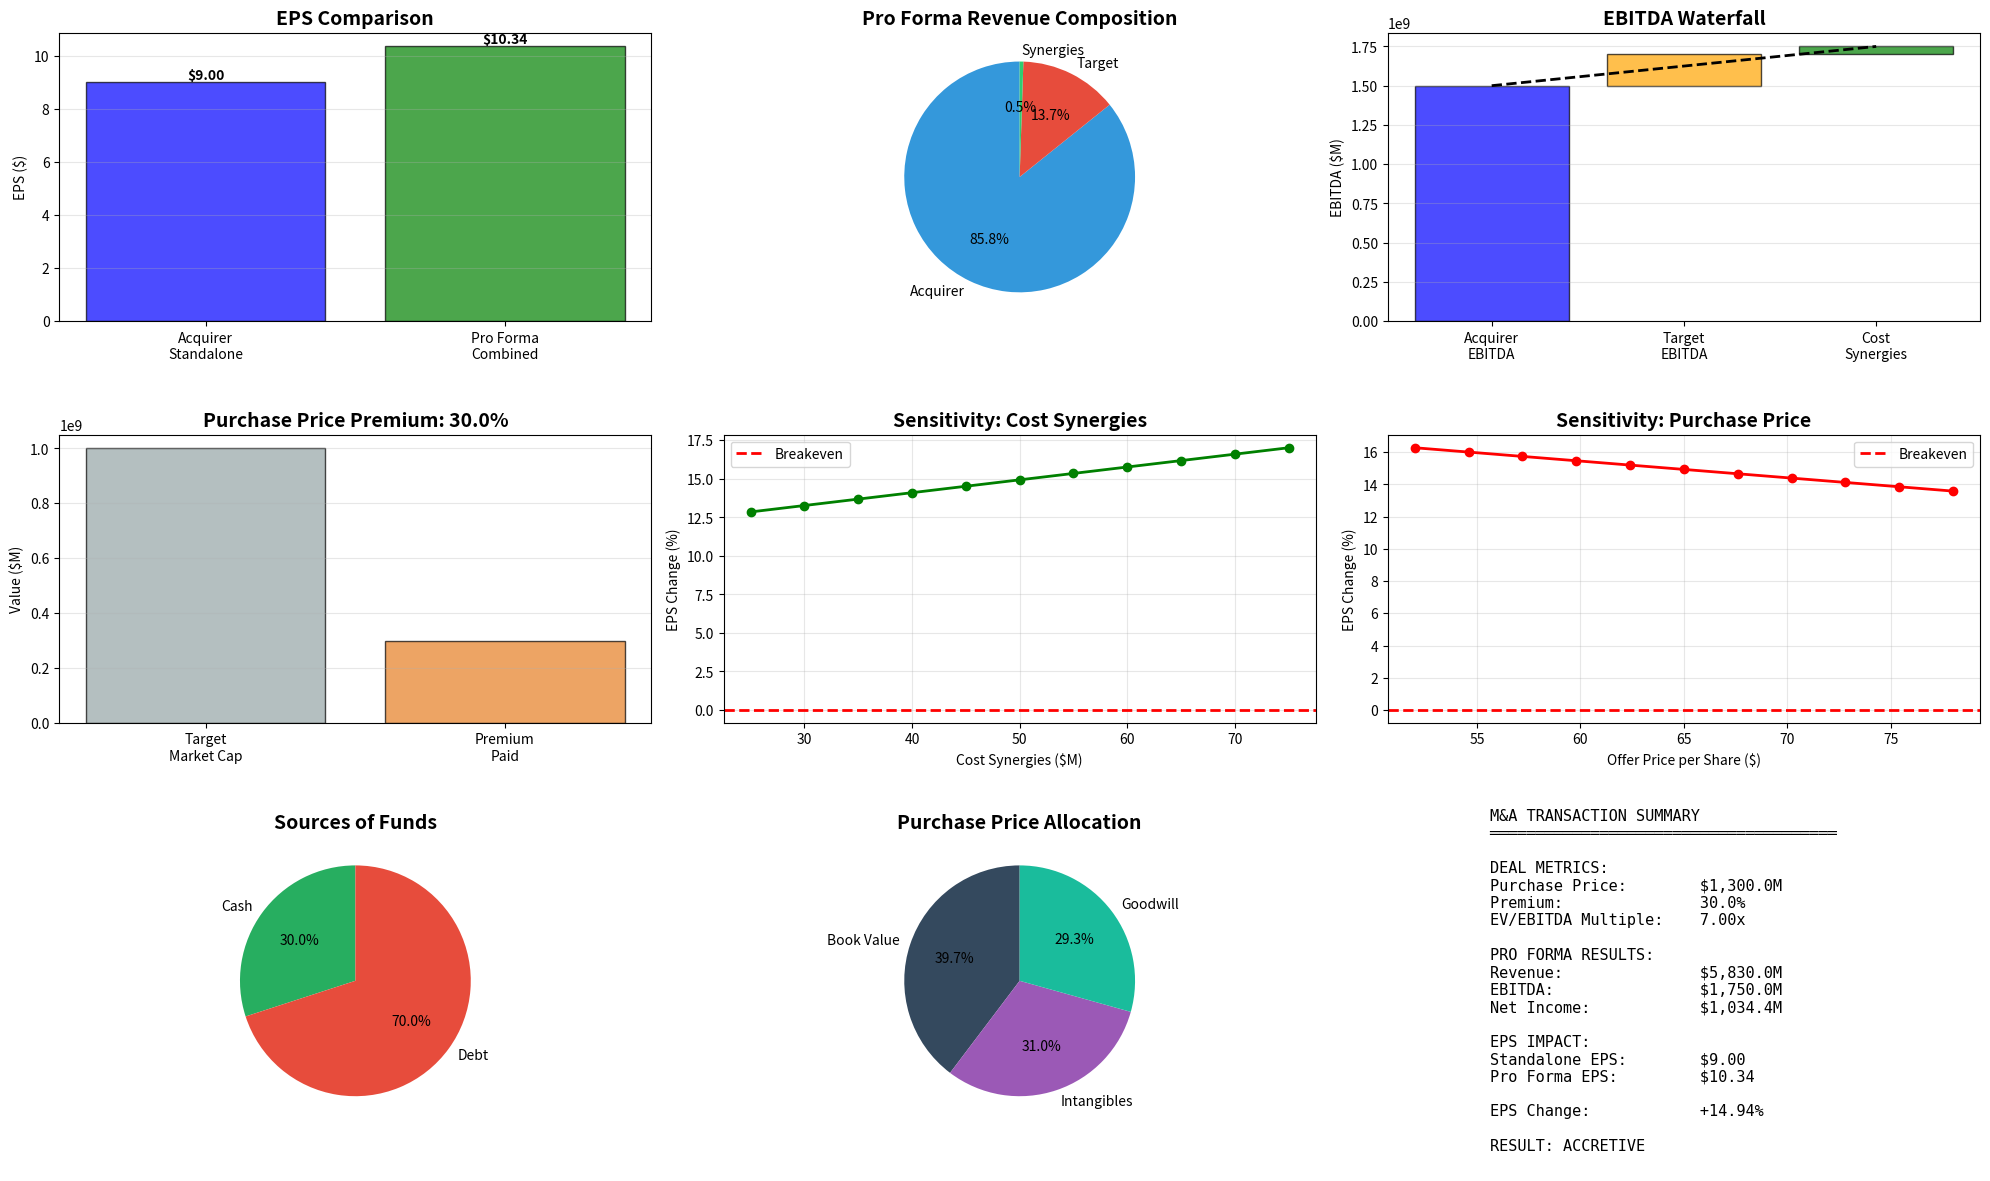

The matplotlib source for this figure:
#!/usr/bin/env python3
"""
M&A Merger Model - Accretion/Dilution Analysis
Analyzes the financial impact of mergers and acquisitions on earnings per share

CHANGELOG
=========
Version History             Author          Date
@changelog   1.0.0                  WP              29-12-2025

- Initial version: Comprehensive M&A model with accretion/dilution analysis,
  purchase price allocation, synergies, and pro forma financials
"""

import pandas as pd
import numpy as np
import matplotlib.pyplot as plt
import seaborn as sns
from datetime import datetime
import warnings
warnings.filterwarnings('ignore')


class MergerModel:
    """
    Comprehensive M&A Merger Model for Accretion/Dilution Analysis

    Analyzes the financial impact of an acquisition on the acquirer's EPS
    """

    def __init__(self, acquirer_data, target_data, deal_structure):
        """
        Initialize merger model with company data and deal terms

        Parameters:
        -----------
        acquirer_data : dict
            Financial data for the acquiring company
        target_data : dict
            Financial data for the target company
        deal_structure : dict
            Deal terms and structure
        """
        self.acquirer = acquirer_data
        self.target = target_data
        self.deal = deal_structure

        # Results storage
        self.purchase_price_allocation = {}
        self.pro_forma = {}
        self.accretion_dilution = {}

    def calculate_purchase_price(self):
        """Calculate total purchase price and metrics"""

        # Base purchase price
        if self.deal['consideration_type'] == 'cash':
            total_consideration = self.deal['offer_price_per_share'] * self.target['shares_outstanding']
        elif self.deal['consideration_type'] == 'stock':
            exchange_ratio = self.deal['exchange_ratio']
            total_consideration = exchange_ratio * self.target['shares_outstanding'] * self.acquirer['stock_price']
        else:  # mixed
            cash_portion = self.deal['cash_per_share'] * self.target['shares_outstanding']
            stock_portion = self.deal['stock_exchange_ratio'] * self.target['shares_outstanding'] * self.acquirer['stock_price']
            total_consideration = cash_portion + stock_portion

        # Calculate premium
        target_market_cap = self.target['stock_price'] * self.target['shares_outstanding']
        premium_percent = ((total_consideration / target_market_cap) - 1) * 100

        # Calculate transaction multiples
        ev = total_consideration + self.target['net_debt']
        ev_revenue = ev / self.target['revenue']
        ev_ebitda = ev / self.target['ebitda']
        pe_ratio = total_consideration / self.target['net_income']

        self.purchase_price_allocation = {
            'total_consideration': total_consideration,
            'target_market_cap': target_market_cap,
            'premium_percent': premium_percent,
            'enterprise_value': ev,
            'ev_revenue_multiple': ev_revenue,
            'ev_ebitda_multiple': ev_ebitda,
            'pe_multiple': pe_ratio,
            'target_equity_value': self.target['stock_price'] * self.target['shares_outstanding']
        }

        return self.purchase_price_allocation

    def calculate_sources_and_uses(self):
        """Calculate sources and uses of funds"""

        # Uses
        equity_purchase = self.purchase_price_allocation['total_consideration']
        transaction_fees = equity_purchase * self.deal['transaction_fees_pct']
        refinance_target_debt = self.target.get('debt_to_refinance', 0)

        total_uses = equity_purchase + transaction_fees + refinance_target_debt

        # Sources
        if self.deal['consideration_type'] == 'cash':
            cash_from_balance_sheet = min(self.acquirer['cash'], total_uses * 0.3)
            new_debt = self.deal.get('new_debt_issued', 0)
            stock_issued = 0
            shares_issued = 0
        elif self.deal['consideration_type'] == 'stock':
            cash_from_balance_sheet = transaction_fees
            new_debt = 0
            stock_issued = equity_purchase
            shares_issued = (self.deal['exchange_ratio'] * self.target['shares_outstanding'])
        else:  # mixed
            cash_from_balance_sheet = self.deal['cash_per_share'] * self.target['shares_outstanding']
            new_debt = self.deal.get('new_debt_issued', 0)
            stock_issued = self.deal['stock_exchange_ratio'] * self.target['shares_outstanding'] * self.acquirer['stock_price']
            shares_issued = self.deal['stock_exchange_ratio'] * self.target['shares_outstanding']

        remaining_cash_needed = total_uses - cash_from_balance_sheet - new_debt - stock_issued
        if remaining_cash_needed > 0:
            new_debt += remaining_cash_needed

        total_sources = cash_from_balance_sheet + new_debt + stock_issued

        sources_uses = {
            'uses': {
                'equity_purchase': equity_purchase,
                'transaction_fees': transaction_fees,
                'refinance_debt': refinance_target_debt,
                'total_uses': total_uses
            },
            'sources': {
                'cash_on_hand': cash_from_balance_sheet,
                'new_debt': new_debt,
                'stock_issued': stock_issued,
                'shares_issued': shares_issued,
                'total_sources': total_sources
            }
        }

        return sources_uses

    def calculate_goodwill_intangibles(self):
        """Calculate goodwill and purchase price allocation"""

        purchase_price = self.purchase_price_allocation['total_consideration']

        # Identified intangible assets (typically 20-30% of purchase price)
        identifiable_intangibles = purchase_price * self.deal.get('intangibles_pct', 0.25)

        # Fair value adjustments
        ppe_markup = self.target.get('ppe', 0) * self.deal.get('ppe_markup_pct', 0.10)
        inventory_markdown = self.target.get('inventory', 0) * self.deal.get('inventory_markdown_pct', -0.05)

        # Calculate goodwill
        target_book_value = self.target.get('book_value', self.target.get('total_equity', 0))

        goodwill = (purchase_price - target_book_value - identifiable_intangibles -
                   ppe_markup - inventory_markdown)

        allocation = {
            'purchase_price': purchase_price,
            'target_book_value': target_book_value,
            'identifiable_intangibles': identifiable_intangibles,
            'ppe_fair_value_adjustment': ppe_markup,
            'inventory_adjustment': inventory_markdown,
            'goodwill': goodwill,
            'goodwill_as_pct_of_price': (goodwill / purchase_price) * 100
        }

        return allocation

    def calculate_pro_forma_income_statement(self):
        """Calculate pro forma combined income statement"""

        # Revenue
        acquirer_revenue = self.acquirer['revenue']
        target_revenue = self.target['revenue']
        revenue_synergies = self.deal.get('revenue_synergies', 0)
        pro_forma_revenue = acquirer_revenue + target_revenue + revenue_synergies

        # EBITDA
        acquirer_ebitda = self.acquirer['ebitda']
        target_ebitda = self.target['ebitda']
        cost_synergies = self.deal.get('cost_synergies', 0)
        pro_forma_ebitda = acquirer_ebitda + target_ebitda + cost_synergies

        # Depreciation & Amortization
        acquirer_da = self.acquirer.get('depreciation_amortization', acquirer_ebitda * 0.15)
        target_da = self.target.get('depreciation_amortization', target_ebitda * 0.15)

        # Additional amortization of intangibles
        allocation = self.calculate_goodwill_intangibles()
        intangibles_amortization = allocation['identifiable_intangibles'] / self.deal.get('intangibles_life', 10)

        pro_forma_da = acquirer_da + target_da + intangibles_amortization

        # EBIT
        pro_forma_ebit = pro_forma_ebitda - pro_forma_da

        # Interest expense
        sources_uses = self.calculate_sources_and_uses()
        new_debt = sources_uses['sources']['new_debt']
        interest_rate = self.deal.get('debt_interest_rate', 0.05)
        additional_interest = new_debt * interest_rate

        acquirer_interest = self.acquirer.get('interest_expense', 0)
        target_interest = self.target.get('interest_expense', 0)
        pro_forma_interest = acquirer_interest + target_interest + additional_interest

        # Pre-tax income
        pro_forma_ebt = pro_forma_ebit - pro_forma_interest

        # Taxes
        tax_rate = self.deal.get('tax_rate', 0.25)
        pro_forma_taxes = pro_forma_ebt * tax_rate

        # Net income
        pro_forma_net_income = pro_forma_ebt - pro_forma_taxes

        # Shares outstanding
        acquirer_shares = self.acquirer['shares_outstanding']
        new_shares = sources_uses['sources']['shares_issued']
        pro_forma_shares = acquirer_shares + new_shares

        # EPS
        acquirer_eps = self.acquirer['net_income'] / acquirer_shares
        pro_forma_eps = pro_forma_net_income / pro_forma_shares

        # Accretion/Dilution
        eps_change = pro_forma_eps - acquirer_eps
        eps_change_pct = (eps_change / acquirer_eps) * 100

        self.pro_forma = {
            'revenue': {
                'acquirer': acquirer_revenue,
                'target': target_revenue,
                'synergies': revenue_synergies,
                'pro_forma': pro_forma_revenue
            },
            'ebitda': {
                'acquirer': acquirer_ebitda,
                'target': target_ebitda,
                'synergies': cost_synergies,
                'pro_forma': pro_forma_ebitda
            },
            'depreciation_amortization': {
                'acquirer': acquirer_da,
                'target': target_da,
                'intangibles_amortization': intangibles_amortization,
                'pro_forma': pro_forma_da
            },
            'ebit': {
                'acquirer': self.acquirer['ebitda'] - acquirer_da,
                'target': self.target['ebitda'] - target_da,
                'pro_forma': pro_forma_ebit
            },
            'interest_expense': {
                'acquirer': acquirer_interest,
                'target': target_interest,
                'new_debt_interest': additional_interest,
                'pro_forma': pro_forma_interest
            },
            'ebt': pro_forma_ebt,
            'taxes': pro_forma_taxes,
            'net_income': {
                'acquirer': self.acquirer['net_income'],
                'target': self.target['net_income'],
                'pro_forma': pro_forma_net_income
            },
            'shares_outstanding': {
                'acquirer': acquirer_shares,
                'new_shares_issued': new_shares,
                'pro_forma': pro_forma_shares
            },
            'eps': {
                'acquirer': acquirer_eps,
                'pro_forma': pro_forma_eps,
                'change': eps_change,
                'change_pct': eps_change_pct
            }
        }

        self.accretion_dilution = {
            'acquirer_eps': acquirer_eps,
            'pro_forma_eps': pro_forma_eps,
            'eps_change': eps_change,
            'eps_change_pct': eps_change_pct,
            'is_accretive': eps_change > 0
        }

        return self.pro_forma

    def sensitivity_analysis(self, variable='synergies', range_pct=0.5, steps=11):
        """
        Perform sensitivity analysis on key variables

        Parameters:
        -----------
        variable : str
            Variable to analyze ('synergies', 'purchase_price', 'interest_rate')
        range_pct : float
            Range as percentage of base value (+/-)
        steps : int
            Number of steps in the analysis
        """

        base_value = None
        results = []

        if variable == 'cost_synergies':
            base_value = self.deal.get('cost_synergies', 0)
            test_values = np.linspace(base_value * (1 - range_pct),
                                     base_value * (1 + range_pct), steps)

            for value in test_values:
                original = self.deal.get('cost_synergies', 0)
                self.deal['cost_synergies'] = value
                self.calculate_pro_forma_income_statement()
                results.append({
                    'value': value,
                    'eps': self.pro_forma['eps']['pro_forma'],
                    'eps_change_pct': self.pro_forma['eps']['change_pct']
                })
                self.deal['cost_synergies'] = original

        elif variable == 'purchase_price':
            base_value = self.deal.get('offer_price_per_share', 0)
            test_values = np.linspace(base_value * (1 - range_pct),
                                     base_value * (1 + range_pct), steps)

            for value in test_values:
                original = self.deal.get('offer_price_per_share', 0)
                self.deal['offer_price_per_share'] = value
                self.calculate_purchase_price()
                self.calculate_pro_forma_income_statement()
                results.append({
                    'value': value,
                    'eps': self.pro_forma['eps']['pro_forma'],
                    'eps_change_pct': self.pro_forma['eps']['change_pct']
                })
                self.deal['offer_price_per_share'] = original

        elif variable == 'interest_rate':
            base_value = self.deal.get('debt_interest_rate', 0.05)
            test_values = np.linspace(max(0.01, base_value - 0.05),
                                     base_value + 0.05, steps)

            for value in test_values:
                original = self.deal.get('debt_interest_rate', 0.05)
                self.deal['debt_interest_rate'] = value
                self.calculate_pro_forma_income_statement()
                results.append({
                    'value': value * 100,  # Convert to percentage
                    'eps': self.pro_forma['eps']['pro_forma'],
                    'eps_change_pct': self.pro_forma['eps']['change_pct']
                })
                self.deal['debt_interest_rate'] = original

        # Reset to base case
        self.calculate_purchase_price()
        self.calculate_pro_forma_income_statement()

        return pd.DataFrame(results)

    def generate_report(self):
        """Generate comprehensive merger analysis report"""

        print("\n" + "="*80)
        print("M&A MERGER MODEL - ACCRETION/DILUTION ANALYSIS")
        print(f"Analysis Date: {datetime.now().strftime('%Y-%m-%d %H:%M:%S')}")
        print("="*80)

        # Deal Overview
        print("\nDEAL OVERVIEW:")
        print(f"Consideration Type: {self.deal['consideration_type'].upper()}")
        if self.deal['consideration_type'] == 'cash':
            print(f"Offer Price per Share: ${self.deal['offer_price_per_share']:.2f}")
        elif self.deal['consideration_type'] == 'stock':
            print(f"Exchange Ratio: {self.deal['exchange_ratio']:.4f}x")

        # Purchase Price
        pp = self.purchase_price_allocation
        print(f"\nPURCHASE PRICE ANALYSIS:")
        print(f"Target Market Cap: ${pp['target_market_cap']/1e6:,.1f}M")
        print(f"Total Consideration: ${pp['total_consideration']/1e6:,.1f}M")
        print(f"Premium to Market: {pp['premium_percent']:.1f}%")
        print(f"Enterprise Value: ${pp['enterprise_value']/1e6:,.1f}M")
        print(f"EV/Revenue Multiple: {pp['ev_revenue_multiple']:.2f}x")
        print(f"EV/EBITDA Multiple: {pp['ev_ebitda_multiple']:.2f}x")
        print(f"P/E Multiple: {pp['pe_multiple']:.2f}x")

        # Sources and Uses
        su = self.calculate_sources_and_uses()
        print(f"\nSOURCES AND USES OF FUNDS:")
        print(f"\nUses:")
        print(f"  Equity Purchase: ${su['uses']['equity_purchase']/1e6:,.1f}M")
        print(f"  Transaction Fees: ${su['uses']['transaction_fees']/1e6:,.1f}M")
        print(f"  Refinance Debt: ${su['uses']['refinance_debt']/1e6:,.1f}M")
        print(f"  Total Uses: ${su['uses']['total_uses']/1e6:,.1f}M")
        print(f"\nSources:")
        print(f"  Cash on Hand: ${su['sources']['cash_on_hand']/1e6:,.1f}M")
        print(f"  New Debt: ${su['sources']['new_debt']/1e6:,.1f}M")
        print(f"  Stock Issued: ${su['sources']['stock_issued']/1e6:,.1f}M")
        if su['sources']['shares_issued'] > 0:
            print(f"  Shares Issued: {su['sources']['shares_issued']/1e6:.2f}M")
        print(f"  Total Sources: ${su['sources']['total_sources']/1e6:,.1f}M")

        # Goodwill
        gw = self.calculate_goodwill_intangibles()
        print(f"\nPURCHASE PRICE ALLOCATION:")
        print(f"Target Book Value: ${gw['target_book_value']/1e6:,.1f}M")
        print(f"Identifiable Intangibles: ${gw['identifiable_intangibles']/1e6:,.1f}M")
        print(f"PPE Fair Value Adjustment: ${gw['ppe_fair_value_adjustment']/1e6:,.1f}M")
        print(f"Goodwill: ${gw['goodwill']/1e6:,.1f}M ({gw['goodwill_as_pct_of_price']:.1f}% of price)")

        # Pro Forma Income Statement
        pf = self.pro_forma
        print(f"\nPRO FORMA INCOME STATEMENT (in millions):")
        print(f"{'Item':<30} {'Acquirer':>12} {'Target':>12} {'Synergies':>12} {'Pro Forma':>12}")
        print("-" * 80)
        print(f"{'Revenue':<30} ${pf['revenue']['acquirer']/1e6:>11,.1f} ${pf['revenue']['target']/1e6:>11,.1f} ${pf['revenue']['synergies']/1e6:>11,.1f} ${pf['revenue']['pro_forma']/1e6:>11,.1f}")
        print(f"{'EBITDA':<30} ${pf['ebitda']['acquirer']/1e6:>11,.1f} ${pf['ebitda']['target']/1e6:>11,.1f} ${pf['ebitda']['synergies']/1e6:>11,.1f} ${pf['ebitda']['pro_forma']/1e6:>11,.1f}")
        print(f"{'D&A':<30} ${pf['depreciation_amortization']['acquirer']/1e6:>11,.1f} ${pf['depreciation_amortization']['target']/1e6:>11,.1f} ${pf['depreciation_amortization']['intangibles_amortization']/1e6:>11,.1f} ${pf['depreciation_amortization']['pro_forma']/1e6:>11,.1f}")
        print(f"{'EBIT':<30} ${pf['ebit']['acquirer']/1e6:>11,.1f} ${pf['ebit']['target']/1e6:>11,.1f} ${'':>11} ${pf['ebit']['pro_forma']/1e6:>11,.1f}")
        print(f"{'Interest Expense':<30} ${pf['interest_expense']['acquirer']/1e6:>11,.1f} ${pf['interest_expense']['target']/1e6:>11,.1f} ${pf['interest_expense']['new_debt_interest']/1e6:>11,.1f} ${pf['interest_expense']['pro_forma']/1e6:>11,.1f}")
        print(f"{'Pre-Tax Income':<30} ${'':>11} ${'':>11} ${'':>11} ${pf['ebt']/1e6:>11,.1f}")
        print(f"{'Taxes':<30} ${'':>11} ${'':>11} ${'':>11} ${pf['taxes']/1e6:>11,.1f}")
        print(f"{'Net Income':<30} ${pf['net_income']['acquirer']/1e6:>11,.1f} ${pf['net_income']['target']/1e6:>11,.1f} ${'':>11} ${pf['net_income']['pro_forma']/1e6:>11,.1f}")

        # EPS Analysis
        print(f"\n{'='*80}")
        print("ACCRETION/DILUTION ANALYSIS")
        print(f"{'='*80}")
        print(f"\nShares Outstanding:")
        print(f"  Acquirer Shares: {pf['shares_outstanding']['acquirer']/1e6:.2f}M")
        print(f"  New Shares Issued: {pf['shares_outstanding']['new_shares_issued']/1e6:.2f}M")
        print(f"  Pro Forma Shares: {pf['shares_outstanding']['pro_forma']/1e6:.2f}M")

        print(f"\nEarnings Per Share:")
        print(f"  Acquirer Standalone EPS: ${pf['eps']['acquirer']:.2f}")
        print(f"  Pro Forma EPS: ${pf['eps']['pro_forma']:.2f}")
        print(f"  EPS Change: ${pf['eps']['change']:+.2f}")
        print(f"  EPS Change %: {pf['eps']['change_pct']:+.2f}%")

        if self.accretion_dilution['is_accretive']:
            print(f"\n  RESULT: ACCRETIVE - The deal is {pf['eps']['change_pct']:.2f}% accretive to EPS")
        else:
            print(f"\n  RESULT: DILUTIVE - The deal is {abs(pf['eps']['change_pct']):.2f}% dilutive to EPS")

        print("\n" + "="*80)
        print("DISCLAIMER: This analysis is for educational purposes only.")
        print("Consult with financial advisors for actual M&A decisions.")
        print("="*80 + "\n")

    def visualize_analysis(self):
        """Create comprehensive visualizations"""

        print("Generating visualizations...")

        fig = plt.figure(figsize=(20, 12))

        # 1. EPS Comparison
        ax1 = plt.subplot(3, 3, 1)
        eps_data = [self.pro_forma['eps']['acquirer'], self.pro_forma['eps']['pro_forma']]
        colors = ['blue', 'green' if self.accretion_dilution['is_accretive'] else 'red']
        bars = ax1.bar(['Acquirer\nStandalone', 'Pro Forma\nCombined'], eps_data, color=colors, alpha=0.7, edgecolor='black')
        ax1.set_title('EPS Comparison', fontsize=14, fontweight='bold')
        ax1.set_ylabel('EPS ($)')
        ax1.grid(True, alpha=0.3, axis='y')

        # Add value labels on bars
        for bar in bars:
            height = bar.get_height()
            ax1.text(bar.get_x() + bar.get_width()/2., height,
                    f'${height:.2f}', ha='center', va='bottom', fontweight='bold')

        # 2. Revenue Breakdown
        ax2 = plt.subplot(3, 3, 2)
        revenue_components = [
            self.pro_forma['revenue']['acquirer'],
            self.pro_forma['revenue']['target'],
            self.pro_forma['revenue']['synergies']
        ]
        labels = ['Acquirer', 'Target', 'Synergies']
        colors_rev = ['#3498db', '#e74c3c', '#2ecc71']
        ax2.pie(revenue_components, labels=labels, autopct='%1.1f%%', colors=colors_rev, startangle=90)
        ax2.set_title('Pro Forma Revenue Composition', fontsize=14, fontweight='bold')

        # 3. EBITDA Waterfall
        ax3 = plt.subplot(3, 3, 3)
        ebitda_values = [
            self.pro_forma['ebitda']['acquirer'],
            self.pro_forma['ebitda']['target'],
            self.pro_forma['ebitda']['synergies']
        ]
        cumulative = np.cumsum([0] + ebitda_values)
        ax3.bar(range(len(ebitda_values)), ebitda_values, bottom=cumulative[:-1],
               color=['blue', 'orange', 'green'], alpha=0.7, edgecolor='black')
        ax3.plot([0, len(ebitda_values)-1], [cumulative[1], cumulative[-1]], 'k--', linewidth=2)
        ax3.set_xticks(range(len(ebitda_values)))
        ax3.set_xticklabels(['Acquirer\nEBITDA', 'Target\nEBITDA', 'Cost\nSynergies'])
        ax3.set_title('EBITDA Waterfall', fontsize=14, fontweight='bold')
        ax3.set_ylabel('EBITDA ($M)')
        ax3.grid(True, alpha=0.3, axis='y')

        # 4. Purchase Price Premium
        ax4 = plt.subplot(3, 3, 4)
        pp = self.purchase_price_allocation
        premium_data = [pp['target_market_cap'], pp['total_consideration'] - pp['target_market_cap']]
        colors_pp = ['#95a5a6', '#e67e22']
        ax4.bar(['Target\nMarket Cap', 'Premium\nPaid'], premium_data, color=colors_pp, alpha=0.7, edgecolor='black')
        ax4.set_title(f'Purchase Price Premium: {pp["premium_percent"]:.1f}%', fontsize=14, fontweight='bold')
        ax4.set_ylabel('Value ($M)')
        ax4.grid(True, alpha=0.3, axis='y')

        # 5. Sensitivity Analysis - Cost Synergies
        ax5 = plt.subplot(3, 3, 5)
        synergy_sens = self.sensitivity_analysis('cost_synergies', range_pct=0.5, steps=11)
        ax5.plot(synergy_sens['value']/1e6, synergy_sens['eps_change_pct'],
                linewidth=2, marker='o', color='green')
        ax5.axhline(y=0, color='red', linestyle='--', linewidth=2, label='Breakeven')
        ax5.set_title('Sensitivity: Cost Synergies', fontsize=14, fontweight='bold')
        ax5.set_xlabel('Cost Synergies ($M)')
        ax5.set_ylabel('EPS Change (%)')
        ax5.grid(True, alpha=0.3)
        ax5.legend()

        # 6. Sensitivity Analysis - Purchase Price
        ax6 = plt.subplot(3, 3, 6)
        price_sens = self.sensitivity_analysis('purchase_price', range_pct=0.2, steps=11)
        ax6.plot(price_sens['value'], price_sens['eps_change_pct'],
                linewidth=2, marker='o', color='red')
        ax6.axhline(y=0, color='red', linestyle='--', linewidth=2, label='Breakeven')
        ax6.set_title('Sensitivity: Purchase Price', fontsize=14, fontweight='bold')
        ax6.set_xlabel('Offer Price per Share ($)')
        ax6.set_ylabel('EPS Change (%)')
        ax6.grid(True, alpha=0.3)
        ax6.legend()

        # 7. Sources and Uses
        ax7 = plt.subplot(3, 3, 7)
        su = self.calculate_sources_and_uses()
        sources_data = [
            su['sources']['cash_on_hand'],
            su['sources']['new_debt'],
            su['sources']['stock_issued']
        ]
        sources_labels = ['Cash', 'Debt', 'Stock']
        colors_sources = ['#27ae60', '#e74c3c', '#3498db']
        ax7.pie([s for s in sources_data if s > 0],
               labels=[l for s, l in zip(sources_data, sources_labels) if s > 0],
               autopct='%1.1f%%', colors=colors_sources, startangle=90)
        ax7.set_title('Sources of Funds', fontsize=14, fontweight='bold')

        # 8. Goodwill Breakdown
        ax8 = plt.subplot(3, 3, 8)
        gw = self.calculate_goodwill_intangibles()
        gw_data = [
            gw['target_book_value'],
            gw['identifiable_intangibles'],
            gw['goodwill']
        ]
        gw_labels = ['Book Value', 'Intangibles', 'Goodwill']
        colors_gw = ['#34495e', '#9b59b6', '#1abc9c']
        ax8.pie(gw_data, labels=gw_labels, autopct='%1.1f%%', colors=colors_gw, startangle=90)
        ax8.set_title('Purchase Price Allocation', fontsize=14, fontweight='bold')

        # 9. Accretion/Dilution Summary
        ax9 = plt.subplot(3, 3, 9)
        ax9.axis('off')

        pf = self.pro_forma
        pp = self.purchase_price_allocation

        summary_text = f"""
        M&A TRANSACTION SUMMARY
        ══════════════════════════════════════

        DEAL METRICS:
        Purchase Price:        ${pp['total_consideration']/1e6:,.1f}M
        Premium:               {pp['premium_percent']:.1f}%
        EV/EBITDA Multiple:    {pp['ev_ebitda_multiple']:.2f}x

        PRO FORMA RESULTS:
        Revenue:               ${pf['revenue']['pro_forma']/1e6:,.1f}M
        EBITDA:                ${pf['ebitda']['pro_forma']/1e6:,.1f}M
        Net Income:            ${pf['net_income']['pro_forma']/1e6:,.1f}M

        EPS IMPACT:
        Standalone EPS:        ${pf['eps']['acquirer']:.2f}
        Pro Forma EPS:         ${pf['eps']['pro_forma']:.2f}

        EPS Change:            {pf['eps']['change_pct']:+.2f}%

        RESULT: {'ACCRETIVE' if self.accretion_dilution['is_accretive'] else 'DILUTIVE'}
        """

        ax9.text(0.05, 0.5, summary_text, fontsize=11, family='monospace',
                verticalalignment='center')

        plt.tight_layout()
        filename = 'ma_merger_analysis.png'
        plt.savefig(filename, dpi=300, bbox_inches='tight')
        print(f"Visualization saved as '{filename}'")
        plt.show()


def example_merger():
    """Example merger scenario"""

    # Acquirer data (e.g., Tech Giant acquiring smaller competitor)
    acquirer = {
        'name': 'TechCorp',
        'stock_price': 150.00,
        'shares_outstanding': 100_000_000,  # 100M shares
        'revenue': 5_000_000_000,  # $5B
        'ebitda': 1_500_000_000,  # $1.5B
        'depreciation_amortization': 200_000_000,  # $200M
        'interest_expense': 50_000_000,  # $50M
        'net_income': 900_000_000,  # $900M
        'cash': 2_000_000_000,  # $2B
        'debt': 500_000_000,  # $500M
        'total_equity': 8_000_000_000  # $8B
    }

    # Target data
    target = {
        'name': 'InnovateCo',
        'stock_price': 50.00,
        'shares_outstanding': 20_000_000,  # 20M shares
        'revenue': 800_000_000,  # $800M
        'ebitda': 200_000_000,  # $200M
        'depreciation_amortization': 30_000_000,  # $30M
        'interest_expense': 10_000_000,  # $10M
        'net_income': 120_000_000,  # $120M
        'cash': 100_000_000,  # $100M
        'debt': 200_000_000,  # $200M
        'net_debt': 100_000_000,  # $100M (debt - cash)
        'book_value': 500_000_000,  # $500M
        'total_equity': 500_000_000,
        'ppe': 300_000_000,
        'inventory': 150_000_000
    }

    # Deal structure (Cash acquisition with 30% premium)
    deal = {
        'consideration_type': 'cash',  # 'cash', 'stock', or 'mixed'
        'offer_price_per_share': 65.00,  # 30% premium
        'transaction_fees_pct': 0.02,  # 2% transaction fees
        'new_debt_issued': 0,  # Will be calculated if needed
        'debt_interest_rate': 0.045,  # 4.5% interest rate on new debt

        # Synergies
        'cost_synergies': 50_000_000,  # $50M annual cost synergies
        'revenue_synergies': 30_000_000,  # $30M revenue synergies

        # Purchase price allocation
        'intangibles_pct': 0.30,  # 30% of purchase price as identifiable intangibles
        'intangibles_life': 10,  # 10-year amortization
        'ppe_markup_pct': 0.15,  # 15% markup on PP&E
        'inventory_markdown_pct': -0.03,  # 3% markdown on inventory

        # Tax
        'tax_rate': 0.25  # 25% tax rate
    }

    return acquirer, target, deal


def main():
    """Main execution function"""

    print("="*80)
    print("M&A MERGER MODEL - ACCRETION/DILUTION ANALYSIS")
    print("="*80)

    # Load example data
    acquirer, target, deal = example_merger()

    print(f"\nAnalyzing merger: {acquirer['name']} acquiring {target['name']}")
    print(f"Deal Type: {deal['consideration_type'].upper()}")

    # Create model
    model = MergerModel(acquirer, target, deal)

    # Run analysis
    model.calculate_purchase_price()
    model.calculate_pro_forma_income_statement()

    # Generate report
    model.generate_report()

    # Create visualizations
    model.visualize_analysis()

    print("\nAnalysis complete! Check 'ma_merger_analysis.png' for visualizations.")


if __name__ == "__main__":
    main()